Run: headless pygame with SDL's dummy video driver; simulated clock (each Clock.tick advances the game by its frame time, no real sleeping); random seed 0; keys injected as events and as key.get_pressed() state; no mouse input.
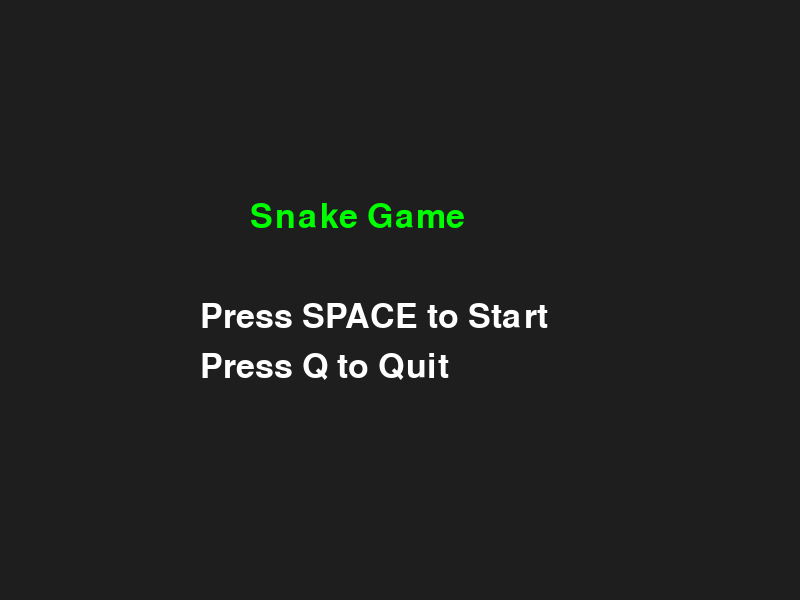
Frame 1 of 4 · flips 1–60 · no input
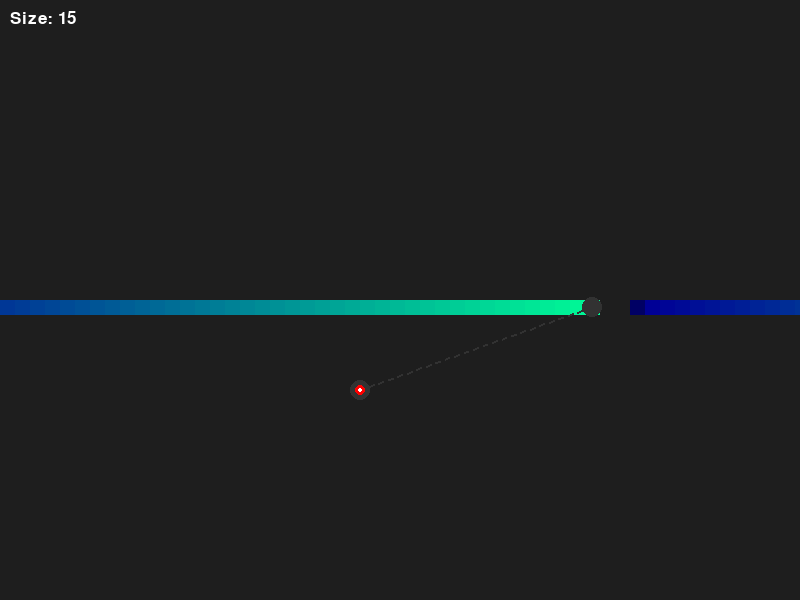
Frame 2 of 4 · flips 61–180 · tapped SPACE, RETURN · held RIGHT (→), D
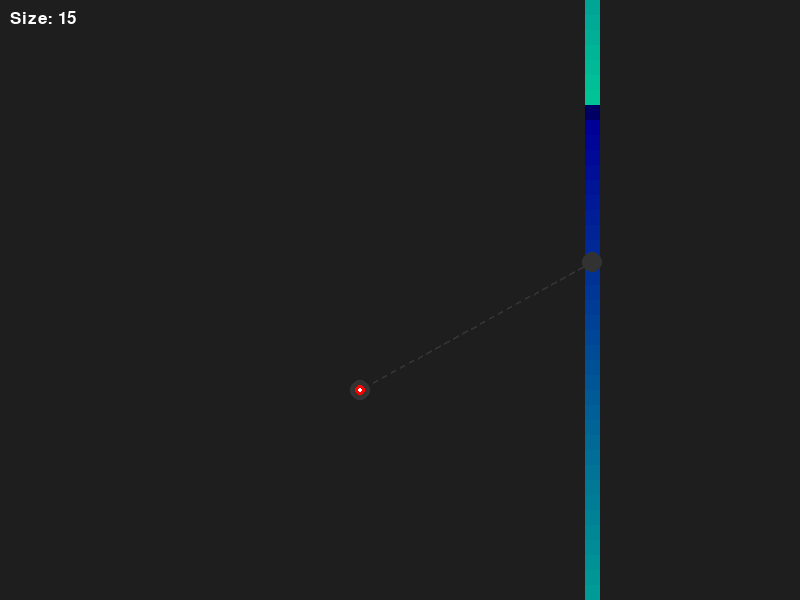
Frame 3 of 4 · flips 181–300 · held DOWN (↓), S
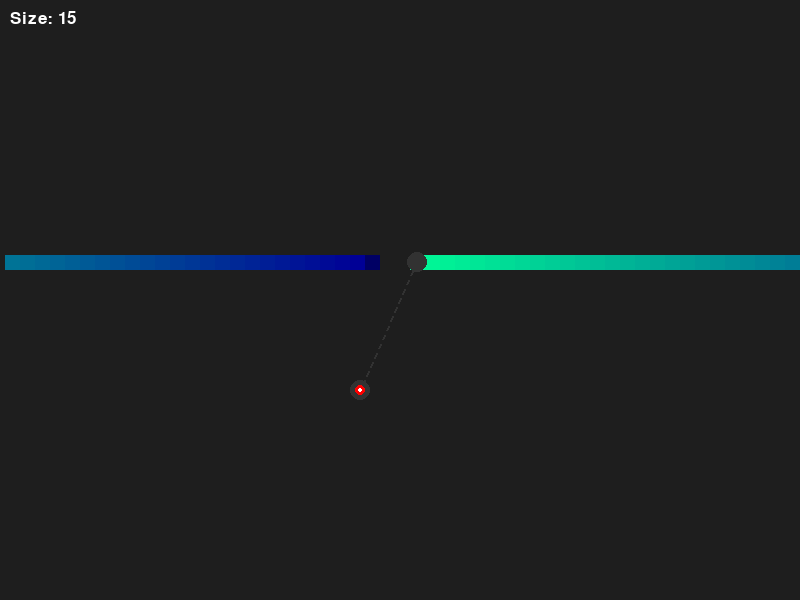
Frame 4 of 4 · flips 301–420 · held LEFT (←), A, UP (↑), W

The pygame program that drew these frames:

import pygame
import random
import time

# Initialize pygame
pygame.init()

# Screen dimensions
WIDTH, HEIGHT = 800, 600
CELL_SIZE = 15

# Colors
BLACK = (30, 30, 30)
WHITE = (255, 255, 255)
GREEN = (0, 255, 0)
GRAY = (50, 50, 50)
RED = (255, 0, 0)

# Add this variable at the beginning of your game loop
rotation_angle = 0
speed = 10

food_pos = [0, 0]

# Setup screen
screen = pygame.display.set_mode((WIDTH, HEIGHT))
pygame.display.set_caption("Snake Game")

# Clock to control game speed
clock = pygame.time.Clock()

# Snake and food setup
def initialize_game():
    snake_pos = [[WIDTH // 2, HEIGHT // 2], [WIDTH // 2 - CELL_SIZE, HEIGHT // 2], [WIDTH // 2 - 2 * CELL_SIZE, HEIGHT // 2]]  # Initial snake position
    direction = "RIGHT"
    food_pos = [
        random.randrange(0, WIDTH // CELL_SIZE) * CELL_SIZE,
        random.randrange(0, HEIGHT // CELL_SIZE) * CELL_SIZE
    ]
    food_spawn = True
    return snake_pos, direction, food_pos, food_spawn

# Menu screen
def menu_screen():
    while True:
        screen.fill(BLACK)
        font = pygame.font.SysFont("arial", 50)
        title_text = font.render("Snake Game", True, GREEN)
        start_text = font.render("Press SPACE to Start", True, WHITE)
        quit_text = font.render("Press Q to Quit", True, WHITE)

        screen.blit(title_text, [WIDTH // 2 - 150, HEIGHT // 2 - 100])
        screen.blit(start_text, [WIDTH // 2 - 200, HEIGHT // 2])
        screen.blit(quit_text, [WIDTH // 2 - 200, HEIGHT // 2 + 50])

        pygame.display.update()

        for event in pygame.event.get():
            if event.type == pygame.QUIT:
                pygame.quit()
                quit()
            if event.type == pygame.KEYDOWN:
                if event.key == pygame.K_SPACE:
                    return
                if event.key == pygame.K_q:
                    pygame.quit()
                    quit()

target_animation_length = 5
target_animation_frame = - target_animation_length
target_animation_speed = 1
def draw_target(color = RED, background_color = BLACK):
    # Draw a circle in the same size as base_ball in the food position, it will pulsate in size
    global target_animation_frame, target_animation_length, target_animation_speed

    # Calculate the size of the ball
    ball_size = (CELL_SIZE + target_animation_frame) // 2 

    # Draw the ball
    food_ball = pygame.draw.circle(screen, color, food_pos, ball_size)

    # Draw small static white dot in the center of the ball
    dot_size = max(ball_size // 5, 2)
    pygame.draw.circle(screen, WHITE, food_pos, dot_size)

    # Update the animation frame
    target_animation_frame += target_animation_speed
    if target_animation_frame >= target_animation_length or target_animation_frame <= -target_animation_length:
        # target_animation_frame = -target_animation_length
        target_animation_speed *= -1

# Main game loop
def game_loop():
    global CELL_SIZE, rotation_angle, speed, food_pos

    snake_pos, direction, food_pos, food_spawn = initialize_game()
    score = 0

    # Add a few extra cells to the snake
    for _ in range(50):
        snake_pos.append(list(snake_pos[-1]))

    while True:
        rotation_angle += 5
        for event in pygame.event.get():
            if event.type == pygame.QUIT:
                pygame.quit()
                quit()

        def draw_aim_arrow(color = GRAY, background_color = BLACK):
            # Get the centroid of the snake's head
            centroid = (snake_pos[0][0] + CELL_SIZE // 2, snake_pos[0][1] + CELL_SIZE // 2)
            
            base_ball_size = max(CELL_SIZE / 3 , 10)

            # Draw the base ball
            base_ball = pygame.draw.circle(screen, color, centroid, base_ball_size)

            # Draw the shaft
            # shaft = pygame.draw.line(screen, color, centroid, food_pos, 2)

            # Draw dashes on the shaft
            # Calculate the distance between the snake head and the food
            distance = ((food_pos[0] - centroid[0]) ** 2 + (food_pos[1] - centroid[1]) ** 2) ** 0.5
            # Calculate the number of dashes
            num_dashes = max(int(distance / 5),10)
            # Calculate the step size for each dash
            step_size = (food_pos[0] - centroid[0]) / num_dashes, (food_pos[1] - centroid[1]) / num_dashes
            # Draw the dashes
            for i in range(num_dashes):
                if i % 2 == 0:
                    pygame.draw.line(screen, color, (centroid[0] + i * step_size[0], centroid[1] + i * step_size[1]), (centroid[0] + (i + 1) * step_size[0], centroid[1] + (i + 1) * step_size[1]), 2)

           # Draw a circle in the same size as base_ball in the food position
            food_ball = pygame.draw.circle(screen, color, food_pos, base_ball_size)





            # food_ball = pygame.draw.circle(screen, color, food_pos, CELL_SIZE // 2)


        # Control direction with arrow keys
        keys = pygame.key.get_pressed()
        if keys[pygame.K_UP] and direction != "DOWN":
            direction = "UP"
        if keys[pygame.K_DOWN] and direction != "UP":
            direction = "DOWN"
        if keys[pygame.K_LEFT] and direction != "RIGHT":
            direction = "LEFT"
        if keys[pygame.K_RIGHT] and direction != "LEFT":
            direction = "RIGHT"

        # Other specific animation 

        # Move snake
        if direction == "UP":
            snake_pos[0][1] -= CELL_SIZE
            # Loop the snake from one end of the screen to the other
            if snake_pos[0][1] < 0:
                snake_pos[0][1] = HEIGHT
        if direction == "DOWN":
            snake_pos[0][1] += CELL_SIZE
            # Loop the snake from one end of the screen to the other
            if snake_pos[0][1] > HEIGHT:
                snake_pos[0][1] = 0
        if direction == "LEFT":
            snake_pos[0][0] -= CELL_SIZE
            # Loop the snake from one end of the screen to the other
            if snake_pos[0][0] < 0:
                snake_pos[0][0] = WIDTH
        if direction == "RIGHT":
            snake_pos[0][0] += CELL_SIZE
            # Loop the snake from one end of the screen to the other
            if snake_pos[0][0] > WIDTH:
                snake_pos[0][0] = 0

        # Grow snake when eating food
        # Test if the distance between the snake head and the food is less than the size of the cell
        if abs(snake_pos[0][0] - food_pos[0]) < CELL_SIZE and abs(snake_pos[0][1] - food_pos[1]) < CELL_SIZE:
        # if snake_pos[0] == food_pos:
            score += 1
            food_spawn = False
        else:
            snake_pos.pop()

        if not food_spawn:
            food_pos = [
                random.randrange(0, WIDTH // CELL_SIZE) * CELL_SIZE,
                random.randrange(0, HEIGHT // CELL_SIZE) * CELL_SIZE
            ]

            food_spawn = True
            CELL_SIZE -= 1
            speed += 0.5


        # Add new head to snake
        snake_pos.insert(0, list(snake_pos[0]))

        # Check for collisions
        # if (
        #     snake_pos[0][0] < 0 or snake_pos[0][0] >= WIDTH or
        #     snake_pos[0][1] < 0 or snake_pos[0][1] >= HEIGHT or
        #     snake_pos[0] in snake_pos[1:]
        # ):
        #     game_over(score)

        # Draw everything
        screen.fill(BLACK)
        for indx, pos in enumerate(snake_pos):
            # Instead of pure Green, lets put a gradient color, respecting the limit of 255
            if 255 - indx * 5 < 0:
                color = (0, 0, 100)
            else:
                color = (0, 255 - indx * 5, 150)
            pygame.draw.rect(screen, color, pygame.Rect(pos[0], pos[1], CELL_SIZE, CELL_SIZE))
        # Draw food rotating on the screen
        # pygame.draw.rect(screen, RED, pygame.Rect(food_pos[0], food_pos[1], CELL_SIZE, CELL_SIZE))
        # Draw food rotating on the screen
        # food_rect = pygame.Rect(food_pos[0], food_pos[1], CELL_SIZE, CELL_SIZE)

        # Draw this line thing to show the direction of the food
        draw_aim_arrow()

        # Draw a circle instead of a rectangle
        draw_target()

        # pygame.draw.circle(screen, RED, (food_pos[0], food_pos[1]), CELL_SIZE // 2)


        # rotated_food = pygame.transform.rotate(pygame.Surface((CELL_SIZE, CELL_SIZE)), rotation_angle)
        # rotated_food.fill(RED)
        # screen.blit(food_ball, food_ball.topleft)


        # Display score
        font = pygame.font.SysFont("arial", 25)
        # score_text = font.render(f"Score: {score}", True, WHITE)
        score_text = font.render(f"Size: {CELL_SIZE}", True, WHITE)
        screen.blit(score_text, [10, 10])

        pygame.display.update()
        clock.tick(speed)  # Control game speed

def game_over(score):
    font = pygame.font.SysFont("arial", 50)
    game_over_text = font.render("Game Over", True, RED)
    score_text = font.render(f"Your Score: {score}", True, WHITE)
    screen.fill(BLACK)
    screen.blit(game_over_text, [WIDTH // 2 - 100, HEIGHT // 2 - 50])
    screen.blit(score_text, [WIDTH // 2 - 150, HEIGHT // 2])
    pygame.display.update()
    time.sleep(3)
    pygame.quit()
    quit()

if __name__ == "__main__":
    menu_screen()
    game_loop()
